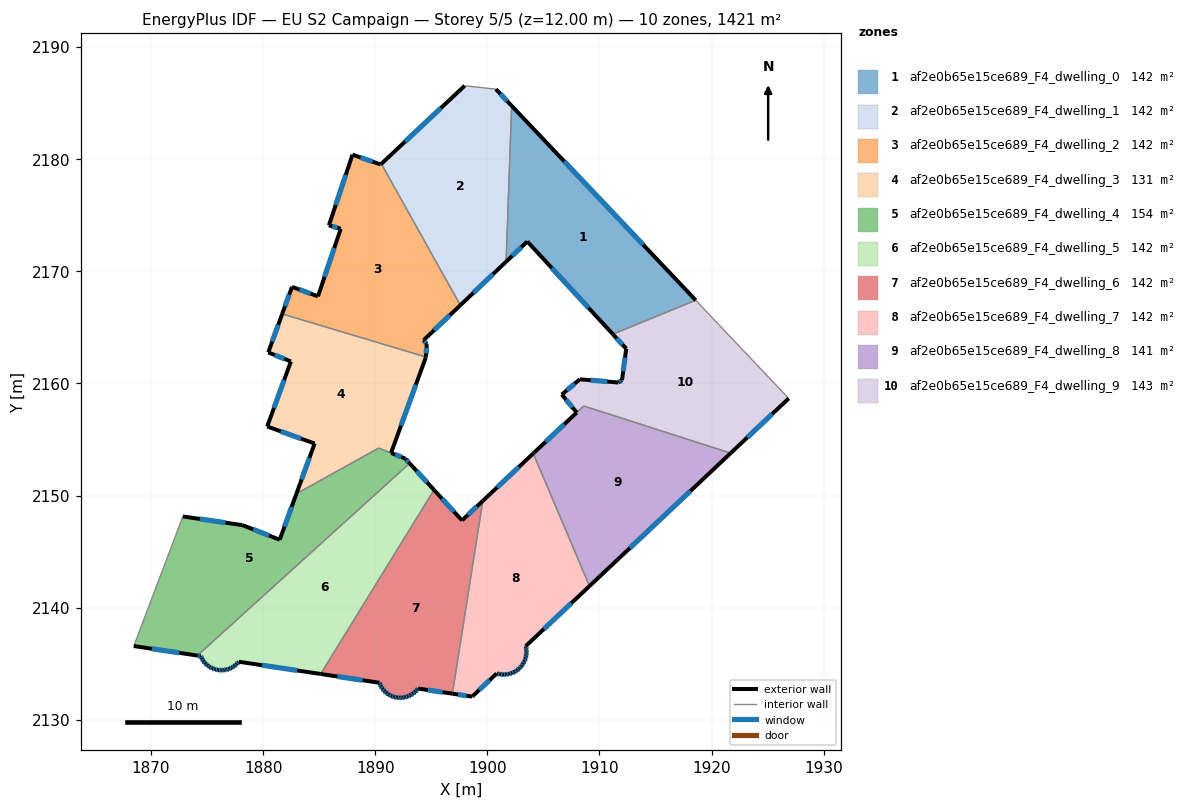
=== STOREY PLAN SPEC (per zone: floor XY polygon, exterior-wall plan segments, windows/doors) ===
zone 1: af2e0b65e15ce689_F4_dwelling_0  (142.1 m²)
  floor: (1902.17, 2184.76) (1918.59, 2167.42) (1911.20, 2164.39) (1903.57, 2172.66) (1901.68, 2170.86)
  exterior wall: (1903.57, 2172.66) – (1911.20, 2164.39)  [11.3 m]
    window: (1905.75, 2170.30) – (1909.02, 2166.75)  [6.2 m²]
  exterior wall: (1901.68, 2170.86) – (1903.57, 2172.66)  [2.6 m]
    window: (1902.22, 2171.37) – (1903.03, 2172.15)  [1.4 m²]
  exterior wall: (1918.59, 2167.42) – (1902.17, 2184.76)  [23.9 m]
    window: (1913.90, 2172.38) – (1906.86, 2179.81)  [13.2 m²]
  interior walls: 2
zone 2: af2e0b65e15ce689_F4_dwelling_1  (142.1 m²)
  floor: (1900.76, 2186.25) (1902.17, 2184.76) (1901.68, 2170.86) (1897.59, 2166.97) (1890.55, 2179.59) (1897.98, 2186.55)
  exterior wall: (1902.17, 2184.76) – (1900.77, 2186.25)  [2.0 m]
    window: (1901.77, 2185.19) – (1901.17, 2185.82)  [1.1 m²]
  exterior wall: (1897.59, 2166.97) – (1901.68, 2170.86)  [5.6 m]
    window: (1898.76, 2168.08) – (1900.51, 2169.75)  [3.1 m²]
  exterior wall: (1897.98, 2186.55) – (1890.55, 2179.59)  [10.2 m]
    window: (1895.86, 2184.56) – (1892.67, 2181.58)  [5.6 m²]
  interior walls: 3
zone 3: af2e0b65e15ce689_F4_dwelling_2  (142.1 m²)
  floor: (1890.55, 2179.59) (1897.59, 2166.97) (1894.31, 2163.85) (1894.60, 2163.50) (1894.52, 2162.36) (1881.70, 2166.20) (1882.58, 2168.61) (1884.90, 2167.77) (1886.93, 2173.80) (1885.87, 2174.10) (1887.97, 2180.41) (1890.48, 2179.53)
  exterior wall: (1886.93, 2173.80) – (1884.90, 2167.77)  [6.4 m]
    window: (1886.35, 2172.07) – (1885.48, 2169.49)  [3.5 m²]
  exterior wall: (1885.87, 2174.10) – (1886.93, 2173.80)  [1.1 m]
    window: (1886.17, 2174.01) – (1886.63, 2173.88)  [0.6 m²]
  exterior wall: (1887.97, 2180.41) – (1885.87, 2174.10)  [6.6 m]
    window: (1887.37, 2178.60) – (1886.47, 2175.90)  [3.7 m²]
  exterior wall: (1890.48, 2179.53) – (1887.97, 2180.41)  [2.7 m]
    window: (1889.77, 2179.78) – (1888.69, 2180.16)  [1.5 m²]
  exterior wall: (1890.55, 2179.59) – (1890.48, 2179.53)  [0.1 m]
  exterior wall: (1894.31, 2163.85) – (1897.59, 2166.97)  [4.5 m]
    window: (1895.25, 2164.74) – (1896.65, 2166.08)  [2.5 m²]
  exterior wall: (1894.60, 2163.50) – (1894.31, 2163.85)  [0.5 m]
    window: (1894.52, 2163.60) – (1894.39, 2163.75)  [0.3 m²]
  exterior wall: (1894.52, 2162.36) – (1894.60, 2163.50)  [1.1 m]
    window: (1894.54, 2162.69) – (1894.58, 2163.17)  [0.6 m²]
  exterior wall: (1882.58, 2168.61) – (1881.70, 2166.20)  [2.6 m]
    window: (1882.33, 2167.92) – (1881.95, 2166.89)  [1.4 m²]
  exterior wall: (1884.90, 2167.77) – (1882.58, 2168.61)  [2.5 m]
    window: (1884.23, 2168.01) – (1883.24, 2168.37)  [1.4 m²]
  interior walls: 2
zone 4: af2e0b65e15ce689_F4_dwelling_3  (130.6 m²)
  floor: (1894.52, 2162.36) (1894.51, 2162.32) (1891.41, 2153.80) (1890.31, 2154.24) (1882.97, 2150.16) (1884.59, 2154.64) (1880.37, 2156.16) (1882.48, 2161.96) (1880.46, 2162.77) (1881.70, 2166.20)
  exterior wall: (1884.59, 2154.64) – (1882.97, 2150.16)  [4.8 m]
    window: (1884.13, 2153.36) – (1883.43, 2151.44)  [2.6 m²]
  exterior wall: (1880.37, 2156.16) – (1884.59, 2154.64)  [4.5 m]
    window: (1881.58, 2155.73) – (1883.39, 2155.07)  [2.5 m²]
  exterior wall: (1882.48, 2161.96) – (1880.37, 2156.16)  [6.2 m]
    window: (1881.88, 2160.30) – (1880.97, 2157.82)  [3.4 m²]
  exterior wall: (1880.46, 2162.77) – (1882.48, 2161.96)  [2.2 m]
    window: (1881.04, 2162.54) – (1881.90, 2162.19)  [1.2 m²]
  exterior wall: (1881.70, 2166.20) – (1880.46, 2162.77)  [3.6 m]
    window: (1881.35, 2165.22) – (1880.82, 2163.75)  [2.0 m²]
  exterior wall: (1894.51, 2162.32) – (1894.52, 2162.36)  [0.0 m]
  exterior wall: (1891.41, 2153.80) – (1894.51, 2162.32)  [9.1 m]
    window: (1892.30, 2156.24) – (1893.63, 2159.89)  [5.0 m²]
  interior walls: 3
zone 5: af2e0b65e15ce689_F4_dwelling_4  (153.5 m²)
  floor: (1892.68, 2153.30) (1893.07, 2152.87) (1874.14, 2135.73) (1868.47, 2136.58) (1872.84, 2148.13) (1878.16, 2147.36) (1881.48, 2146.06) (1882.97, 2150.16) (1890.31, 2154.24)
  exterior wall: (1881.48, 2146.06) – (1878.16, 2147.36)  [3.6 m]
    window: (1880.53, 2146.43) – (1879.11, 2146.99)  [2.0 m²]
  exterior wall: (1882.97, 2150.16) – (1881.48, 2146.06)  [4.4 m]
    window: (1882.55, 2148.99) – (1881.91, 2147.23)  [2.4 m²]
  exterior wall: (1892.68, 2153.30) – (1891.42, 2153.80)  [1.4 m]
    window: (1892.32, 2153.44) – (1891.78, 2153.66)  [0.7 m²]
  exterior wall: (1893.07, 2152.87) – (1892.68, 2153.30)  [0.6 m]
    window: (1892.96, 2152.99) – (1892.79, 2153.18)  [0.3 m²]
  exterior wall: (1868.47, 2136.58) – (1874.14, 2135.73)  [5.7 m]
    window: (1870.09, 2136.33) – (1872.52, 2135.97)  [3.2 m²]
  exterior wall: (1878.16, 2147.36) – (1872.84, 2148.13)  [5.4 m]
    window: (1876.64, 2147.58) – (1874.36, 2147.91)  [3.0 m²]
  interior walls: 4
zone 6: af2e0b65e15ce689_F4_dwelling_5  (142.1 m²)
  floor: (1893.07, 2152.87) (1895.24, 2150.50) (1885.13, 2134.08) (1877.83, 2135.18) (1877.80, 2135.14) (1877.62, 2134.95) (1877.42, 2134.79) (1877.21, 2134.65) (1876.97, 2134.54) (1876.72, 2134.47) (1876.47, 2134.42) (1876.21, 2134.42) (1875.98, 2134.44) (1875.96, 2134.44) (1875.70, 2134.50) (1875.46, 2134.59) (1875.24, 2134.71) (1875.03, 2134.86) (1874.84, 2135.03) (1874.67, 2135.23) (1874.54, 2135.45) (1874.43, 2135.68) (1874.14, 2135.73)
  exterior wall: (1877.62, 2134.95) – (1877.80, 2135.14)  [0.3 m]
    window: (1877.67, 2135.00) – (1877.75, 2135.08)  [0.1 m²]
  exterior wall: (1877.42, 2134.79) – (1877.62, 2134.95)  [0.3 m]
    window: (1877.48, 2134.83) – (1877.57, 2134.90)  [0.1 m²]
  exterior wall: (1877.21, 2134.65) – (1877.42, 2134.79)  [0.3 m]
    window: (1877.27, 2134.69) – (1877.36, 2134.75)  [0.1 m²]
  exterior wall: (1876.97, 2134.54) – (1877.21, 2134.65)  [0.3 m]
    window: (1877.04, 2134.57) – (1877.14, 2134.62)  [0.1 m²]
  exterior wall: (1876.72, 2134.47) – (1876.97, 2134.54)  [0.3 m]
    window: (1876.80, 2134.49) – (1876.90, 2134.52)  [0.1 m²]
  exterior wall: (1876.47, 2134.42) – (1876.72, 2134.47)  [0.3 m]
    window: (1876.54, 2134.44) – (1876.65, 2134.45)  [0.1 m²]
  exterior wall: (1876.21, 2134.42) – (1876.47, 2134.42)  [0.3 m]
    window: (1876.29, 2134.42) – (1876.40, 2134.42)  [0.1 m²]
  exterior wall: (1875.98, 2134.44) – (1876.21, 2134.42)  [0.2 m]
    window: (1876.05, 2134.43) – (1876.15, 2134.42)  [0.1 m²]
  exterior wall: (1875.96, 2134.44) – (1875.98, 2134.44)  [0.0 m]
  exterior wall: (1875.71, 2134.50) – (1875.96, 2134.44)  [0.3 m]
    window: (1875.78, 2134.48) – (1875.88, 2134.46)  [0.1 m²]
  exterior wall: (1875.46, 2134.59) – (1875.71, 2134.50)  [0.3 m]
    window: (1875.53, 2134.56) – (1875.64, 2134.52)  [0.1 m²]
  exterior wall: (1875.24, 2134.71) – (1875.46, 2134.59)  [0.3 m]
    window: (1875.30, 2134.67) – (1875.40, 2134.62)  [0.1 m²]
  exterior wall: (1875.03, 2134.86) – (1875.24, 2134.71)  [0.3 m]
    window: (1875.09, 2134.82) – (1875.18, 2134.75)  [0.1 m²]
  exterior wall: (1874.84, 2135.03) – (1875.03, 2134.86)  [0.3 m]
    window: (1874.89, 2134.98) – (1874.97, 2134.91)  [0.1 m²]
  exterior wall: (1874.67, 2135.23) – (1874.84, 2135.03)  [0.3 m]
    window: (1874.72, 2135.18) – (1874.79, 2135.09)  [0.1 m²]
  exterior wall: (1874.54, 2135.45) – (1874.67, 2135.23)  [0.3 m]
    window: (1874.58, 2135.39) – (1874.63, 2135.30)  [0.1 m²]
  exterior wall: (1874.43, 2135.68) – (1874.54, 2135.45)  [0.3 m]
    window: (1874.46, 2135.62) – (1874.51, 2135.52)  [0.1 m²]
  exterior wall: (1874.14, 2135.73) – (1874.43, 2135.68)  [0.3 m]
    window: (1874.22, 2135.71) – (1874.35, 2135.70)  [0.2 m²]
  exterior wall: (1895.24, 2150.50) – (1893.07, 2152.87)  [3.2 m]
    window: (1894.62, 2151.18) – (1893.69, 2152.20)  [1.8 m²]
  exterior wall: (1877.83, 2135.18) – (1885.13, 2134.08)  [7.4 m]
    window: (1879.92, 2134.86) – (1883.05, 2134.40)  [4.1 m²]
  exterior wall: (1877.80, 2135.14) – (1877.83, 2135.18)  [0.0 m]
  interior walls: 2
zone 7: af2e0b65e15ce689_F4_dwelling_6  (142.1 m²)
  floor: (1899.60, 2149.52) (1896.88, 2132.33) (1893.82, 2132.79) (1893.73, 2132.67) (1893.56, 2132.49) (1893.36, 2132.32) (1893.15, 2132.19) (1892.91, 2132.08) (1892.67, 2132.01) (1892.42, 2131.97) (1892.17, 2131.96) (1891.94, 2131.98) (1891.91, 2131.98) (1891.67, 2132.04) (1891.43, 2132.13) (1891.20, 2132.25) (1890.99, 2132.39) (1890.81, 2132.57) (1890.65, 2132.76) (1890.51, 2132.98) (1890.41, 2133.21) (1890.38, 2133.30) (1885.13, 2134.08) (1895.24, 2150.50) (1897.74, 2147.78)
  exterior wall: (1893.56, 2132.49) – (1893.73, 2132.67)  [0.3 m]
    window: (1893.61, 2132.54) – (1893.68, 2132.62)  [0.1 m²]
  exterior wall: (1893.36, 2132.32) – (1893.56, 2132.49)  [0.3 m]
    window: (1893.42, 2132.37) – (1893.50, 2132.44)  [0.1 m²]
  exterior wall: (1893.15, 2132.19) – (1893.36, 2132.32)  [0.3 m]
    window: (1893.21, 2132.23) – (1893.30, 2132.29)  [0.1 m²]
  exterior wall: (1892.91, 2132.08) – (1893.15, 2132.19)  [0.3 m]
    window: (1892.98, 2132.11) – (1893.08, 2132.16)  [0.1 m²]
  exterior wall: (1892.67, 2132.01) – (1892.91, 2132.08)  [0.3 m]
    window: (1892.74, 2132.03) – (1892.85, 2132.06)  [0.1 m²]
  exterior wall: (1892.42, 2131.97) – (1892.67, 2132.01)  [0.3 m]
    window: (1892.49, 2131.98) – (1892.60, 2132.00)  [0.1 m²]
  exterior wall: (1892.17, 2131.96) – (1892.42, 2131.97)  [0.3 m]
    window: (1892.24, 2131.96) – (1892.35, 2131.96)  [0.1 m²]
  exterior wall: (1891.94, 2131.98) – (1892.17, 2131.96)  [0.2 m]
    window: (1892.00, 2131.97) – (1892.10, 2131.96)  [0.1 m²]
  exterior wall: (1891.91, 2131.98) – (1891.94, 2131.98)  [0.0 m]
  exterior wall: (1891.67, 2132.04) – (1891.91, 2131.98)  [0.3 m]
    window: (1891.74, 2132.02) – (1891.84, 2132.00)  [0.1 m²]
  exterior wall: (1891.43, 2132.13) – (1891.67, 2132.04)  [0.3 m]
    window: (1891.50, 2132.10) – (1891.60, 2132.06)  [0.1 m²]
  exterior wall: (1891.20, 2132.25) – (1891.43, 2132.13)  [0.3 m]
    window: (1891.27, 2132.21) – (1891.36, 2132.16)  [0.1 m²]
  exterior wall: (1890.99, 2132.39) – (1891.20, 2132.25)  [0.3 m]
    window: (1891.05, 2132.35) – (1891.14, 2132.29)  [0.1 m²]
  exterior wall: (1890.81, 2132.57) – (1890.99, 2132.39)  [0.3 m]
    window: (1890.86, 2132.52) – (1890.94, 2132.44)  [0.1 m²]
  exterior wall: (1890.65, 2132.76) – (1890.81, 2132.57)  [0.3 m]
    window: (1890.69, 2132.71) – (1890.76, 2132.62)  [0.1 m²]
  exterior wall: (1890.51, 2132.98) – (1890.65, 2132.76)  [0.3 m]
    window: (1890.55, 2132.92) – (1890.61, 2132.83)  [0.1 m²]
  exterior wall: (1890.41, 2133.21) – (1890.51, 2132.98)  [0.3 m]
    window: (1890.44, 2133.15) – (1890.48, 2133.05)  [0.1 m²]
  exterior wall: (1890.38, 2133.30) – (1890.41, 2133.21)  [0.1 m]
    window: (1890.38, 2133.27) – (1890.40, 2133.24)  [0.1 m²]
  exterior wall: (1885.13, 2134.08) – (1890.38, 2133.30)  [5.3 m]
    window: (1886.63, 2133.86) – (1888.88, 2133.52)  [2.9 m²]
  exterior wall: (1897.74, 2147.78) – (1895.24, 2150.50)  [3.7 m]
    window: (1897.03, 2148.56) – (1895.96, 2149.72)  [2.0 m²]
  exterior wall: (1899.60, 2149.52) – (1897.74, 2147.78)  [2.5 m]
    window: (1899.07, 2149.03) – (1898.27, 2148.28)  [1.4 m²]
  exterior wall: (1893.82, 2132.79) – (1896.89, 2132.33)  [3.1 m]
    window: (1894.70, 2132.65) – (1896.01, 2132.46)  [1.7 m²]
  exterior wall: (1893.73, 2132.67) – (1893.82, 2132.79)  [0.1 m]
    window: (1893.76, 2132.70) – (1893.79, 2132.75)  [0.1 m²]
  interior walls: 2
zone 8: af2e0b65e15ce689_F4_dwelling_7  (142.1 m²)
  floor: (1904.09, 2153.75) (1909.11, 2141.92) (1903.43, 2136.57) (1903.44, 2136.53) (1903.49, 2136.26) (1903.49, 2136.00) (1903.47, 2135.74) (1903.41, 2135.48) (1903.32, 2135.23) (1903.19, 2134.99) (1903.04, 2134.78) (1902.86, 2134.58) (1902.65, 2134.41) (1902.43, 2134.27) (1902.18, 2134.16) (1901.93, 2134.08) (1901.67, 2134.04) (1901.40, 2134.03) (1901.14, 2134.05) (1900.88, 2134.11) (1900.84, 2134.13) (1898.65, 2132.06) (1896.88, 2132.33) (1899.60, 2149.52)
  exterior wall: (1903.47, 2135.74) – (1903.49, 2136.00)  [0.3 m]
    window: (1903.48, 2135.81) – (1903.49, 2135.92)  [0.1 m²]
  exterior wall: (1903.41, 2135.48) – (1903.47, 2135.74)  [0.3 m]
    window: (1903.43, 2135.55) – (1903.45, 2135.66)  [0.1 m²]
  exterior wall: (1903.32, 2135.23) – (1903.41, 2135.48)  [0.3 m]
    window: (1903.34, 2135.30) – (1903.38, 2135.40)  [0.1 m²]
  exterior wall: (1903.19, 2134.99) – (1903.32, 2135.23)  [0.3 m]
    window: (1903.23, 2135.06) – (1903.28, 2135.16)  [0.1 m²]
  exterior wall: (1903.04, 2134.78) – (1903.19, 2134.99)  [0.3 m]
    window: (1903.08, 2134.84) – (1903.15, 2134.93)  [0.1 m²]
  exterior wall: (1902.86, 2134.58) – (1903.04, 2134.78)  [0.3 m]
    window: (1902.91, 2134.64) – (1902.99, 2134.72)  [0.1 m²]
  exterior wall: (1902.65, 2134.41) – (1902.86, 2134.58)  [0.3 m]
    window: (1902.71, 2134.46) – (1902.80, 2134.53)  [0.1 m²]
  exterior wall: (1902.43, 2134.27) – (1902.65, 2134.41)  [0.3 m]
    window: (1902.49, 2134.31) – (1902.59, 2134.37)  [0.1 m²]
  exterior wall: (1902.18, 2134.16) – (1902.43, 2134.27)  [0.3 m]
    window: (1902.25, 2134.19) – (1902.36, 2134.24)  [0.1 m²]
  exterior wall: (1901.93, 2134.08) – (1902.18, 2134.16)  [0.3 m]
    window: (1902.00, 2134.11) – (1902.11, 2134.14)  [0.1 m²]
  exterior wall: (1901.67, 2134.04) – (1901.93, 2134.08)  [0.3 m]
    window: (1901.74, 2134.05) – (1901.86, 2134.07)  [0.1 m²]
  exterior wall: (1901.40, 2134.03) – (1901.67, 2134.04)  [0.3 m]
    window: (1901.48, 2134.03) – (1901.59, 2134.04)  [0.1 m²]
  exterior wall: (1901.14, 2134.05) – (1901.40, 2134.03)  [0.3 m]
    window: (1901.21, 2134.05) – (1901.33, 2134.04)  [0.1 m²]
  exterior wall: (1900.88, 2134.11) – (1901.14, 2134.05)  [0.3 m]
    window: (1900.95, 2134.10) – (1901.06, 2134.07)  [0.1 m²]
  exterior wall: (1900.84, 2134.13) – (1900.88, 2134.11)  [0.0 m]
  exterior wall: (1898.65, 2132.06) – (1900.84, 2134.13)  [3.0 m]
    window: (1899.27, 2132.65) – (1900.21, 2133.54)  [1.7 m²]
  exterior wall: (1896.89, 2132.33) – (1898.65, 2132.06)  [1.8 m]
    window: (1897.39, 2132.25) – (1898.14, 2132.14)  [1.0 m²]
  exterior wall: (1904.09, 2153.75) – (1899.60, 2149.52)  [6.2 m]
    window: (1902.81, 2152.54) – (1900.88, 2150.73)  [3.4 m²]
  exterior wall: (1903.43, 2136.57) – (1909.11, 2141.92)  [7.8 m]
    window: (1905.05, 2138.10) – (1907.49, 2140.40)  [4.3 m²]
  exterior wall: (1903.44, 2136.53) – (1903.43, 2136.57)  [0.0 m]
  exterior wall: (1903.49, 2136.26) – (1903.44, 2136.53)  [0.3 m]
    window: (1903.47, 2136.34) – (1903.45, 2136.45)  [0.1 m²]
  exterior wall: (1903.49, 2136.00) – (1903.49, 2136.26)  [0.3 m]
    window: (1903.49, 2136.08) – (1903.49, 2136.19)  [0.1 m²]
  interior walls: 2
zone 9: af2e0b65e15ce689_F4_dwelling_8  (141.5 m²)
  floor: (1921.71, 2153.79) (1909.11, 2141.92) (1904.09, 2153.75) (1907.98, 2157.40) (1908.60, 2157.99)
  exterior wall: (1909.11, 2141.92) – (1921.71, 2153.79)  [17.3 m]
    window: (1912.71, 2145.31) – (1918.11, 2150.40)  [9.5 m²]
  exterior wall: (1907.97, 2157.40) – (1904.09, 2153.75)  [5.3 m]
    window: (1906.86, 2156.36) – (1905.20, 2154.79)  [2.9 m²]
  interior walls: 3
zone 10: af2e0b65e15ce689_F4_dwelling_9  (142.7 m²)
  floor: (1918.59, 2167.42) (1926.88, 2158.66) (1921.71, 2153.79) (1908.60, 2157.99) (1907.98, 2157.40) (1906.64, 2159.00) (1908.25, 2160.37) (1911.69, 2160.08) (1912.01, 2160.29) (1912.39, 2163.10) (1911.20, 2164.39)
  exterior wall: (1908.25, 2160.37) – (1906.64, 2159.00)  [2.1 m]
    window: (1907.79, 2159.98) – (1907.10, 2159.39)  [1.2 m²]
  exterior wall: (1911.69, 2160.08) – (1908.25, 2160.37)  [3.5 m]
    window: (1910.71, 2160.16) – (1909.23, 2160.29)  [1.9 m²]
  exterior wall: (1912.01, 2160.29) – (1911.69, 2160.08)  [0.4 m]
    window: (1911.92, 2160.23) – (1911.78, 2160.14)  [0.2 m²]
  exterior wall: (1912.39, 2163.10) – (1912.01, 2160.29)  [2.8 m]
    window: (1912.28, 2162.30) – (1912.12, 2161.09)  [1.6 m²]
  exterior wall: (1911.20, 2164.39) – (1912.39, 2163.10)  [1.8 m]
    window: (1911.54, 2164.02) – (1912.05, 2163.47)  [1.0 m²]
  exterior wall: (1921.71, 2153.79) – (1926.88, 2158.66)  [7.1 m]
    window: (1923.19, 2155.18) – (1925.40, 2157.27)  [3.9 m²]
  exterior wall: (1906.64, 2159.00) – (1907.98, 2157.40)  [2.1 m]
    window: (1907.02, 2158.55) – (1907.59, 2157.86)  [1.1 m²]
  interior walls: 4

=== DERIVED (storey summary) ===
Building: EU S2 Campaign
Storey: 5 of 5  (floor level z = 12.00 m)
Storey gross floor area: 1420.7 m²
Zones on this storey: 10
  - af2e0b65e15ce689_F4_dwelling_0: floor 142.1 m²; exterior wall 37.7 m (113.2 m²); 3 window(s) 20.8 m²; WWR 18.4%
  - af2e0b65e15ce689_F4_dwelling_1: floor 142.1 m²; exterior wall 17.9 m (53.6 m²); 3 window(s) 9.8 m²; WWR 18.4%
  - af2e0b65e15ce689_F4_dwelling_2: floor 142.1 m²; exterior wall 28.0 m (84.0 m²); 9 window(s) 15.4 m²; WWR 18.3%
  - af2e0b65e15ce689_F4_dwelling_3: floor 130.6 m²; exterior wall 30.4 m (91.1 m²); 6 window(s) 16.7 m²; WWR 18.3%
  - af2e0b65e15ce689_F4_dwelling_4: floor 153.5 m²; exterior wall 21.0 m (62.9 m²); 6 window(s) 11.6 m²; WWR 18.4%
  - af2e0b65e15ce689_F4_dwelling_5: floor 142.1 m²; exterior wall 15.1 m (45.2 m²); 19 window(s) 8.3 m²; WWR 18.3%
  - af2e0b65e15ce689_F4_dwelling_6: floor 142.1 m²; exterior wall 18.9 m (56.8 m²); 22 window(s) 10.4 m²; WWR 18.3%
  - af2e0b65e15ce689_F4_dwelling_7: floor 142.1 m²; exterior wall 23.1 m (69.3 m²); 20 window(s) 12.7 m²; WWR 18.3%
  - af2e0b65e15ce689_F4_dwelling_8: floor 141.5 m²; exterior wall 22.6 m (67.9 m²); 2 window(s) 12.5 m²; WWR 18.4%
  - af2e0b65e15ce689_F4_dwelling_9: floor 142.7 m²; exterior wall 19.7 m (59.2 m²); 7 window(s) 10.9 m²; WWR 18.4%
Zone adjacency (shared interzone walls):
  - af2e0b65e15ce689_F4_dwelling_0 ↔ af2e0b65e15ce689_F4_dwelling_1
  - af2e0b65e15ce689_F4_dwelling_0 ↔ af2e0b65e15ce689_F4_dwelling_9
  - af2e0b65e15ce689_F4_dwelling_1 ↔ af2e0b65e15ce689_F4_dwelling_2
  - af2e0b65e15ce689_F4_dwelling_2 ↔ af2e0b65e15ce689_F4_dwelling_3
  - af2e0b65e15ce689_F4_dwelling_3 ↔ af2e0b65e15ce689_F4_dwelling_4
  - af2e0b65e15ce689_F4_dwelling_4 ↔ af2e0b65e15ce689_F4_dwelling_5
  - af2e0b65e15ce689_F4_dwelling_5 ↔ af2e0b65e15ce689_F4_dwelling_6
  - af2e0b65e15ce689_F4_dwelling_6 ↔ af2e0b65e15ce689_F4_dwelling_7
  - af2e0b65e15ce689_F4_dwelling_7 ↔ af2e0b65e15ce689_F4_dwelling_8
  - af2e0b65e15ce689_F4_dwelling_8 ↔ af2e0b65e15ce689_F4_dwelling_9